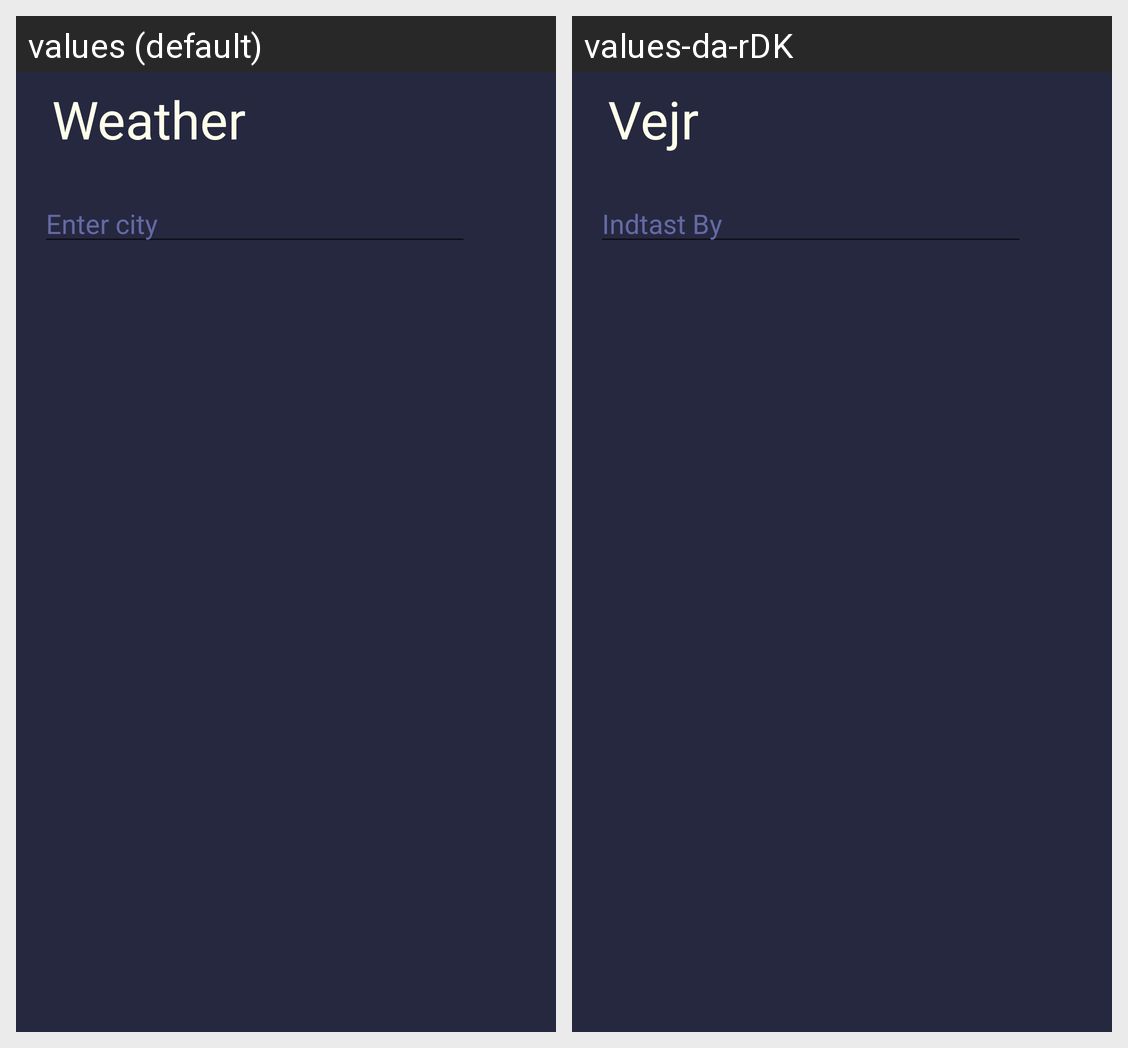

The Android screen above is rendered under two locales of the same app. Produce the string resources it draws, with the default and per-locale values.
Android screen res/layout/activity_add_city.xml rendered under 2 locales, left to right: values (default), values-da-rDK. Device: Nexus 5 (rendered at 1080×1920; each locale shown at half size, 540×960, under a caption strip naming it); theme AppTheme.
Strings drawn on this screen, with the default value and each locale's value (text and hints the layout hard-codes, and strings that could not be matched under every locale, appear in the picture but are not listed):

app_name
  values: Weather
  values-da-rDK: Vejr

enterCityName
  values: Enter city
  values-da-rDK: Indtast By
